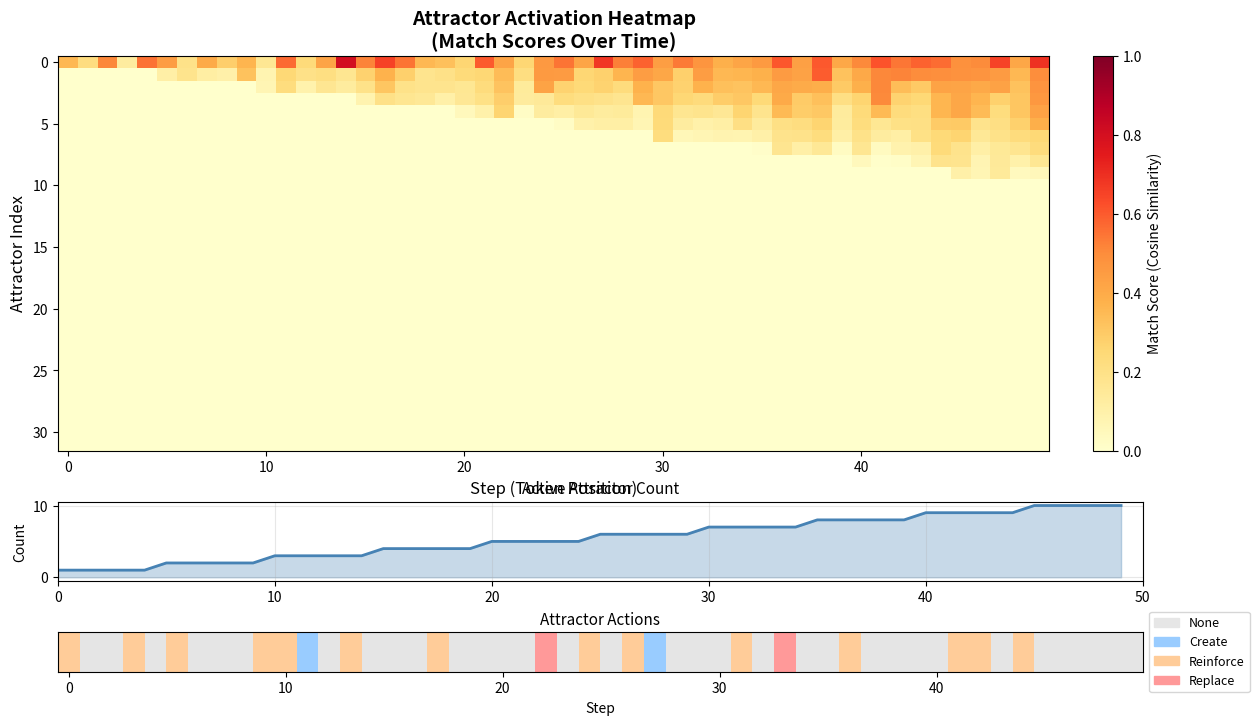
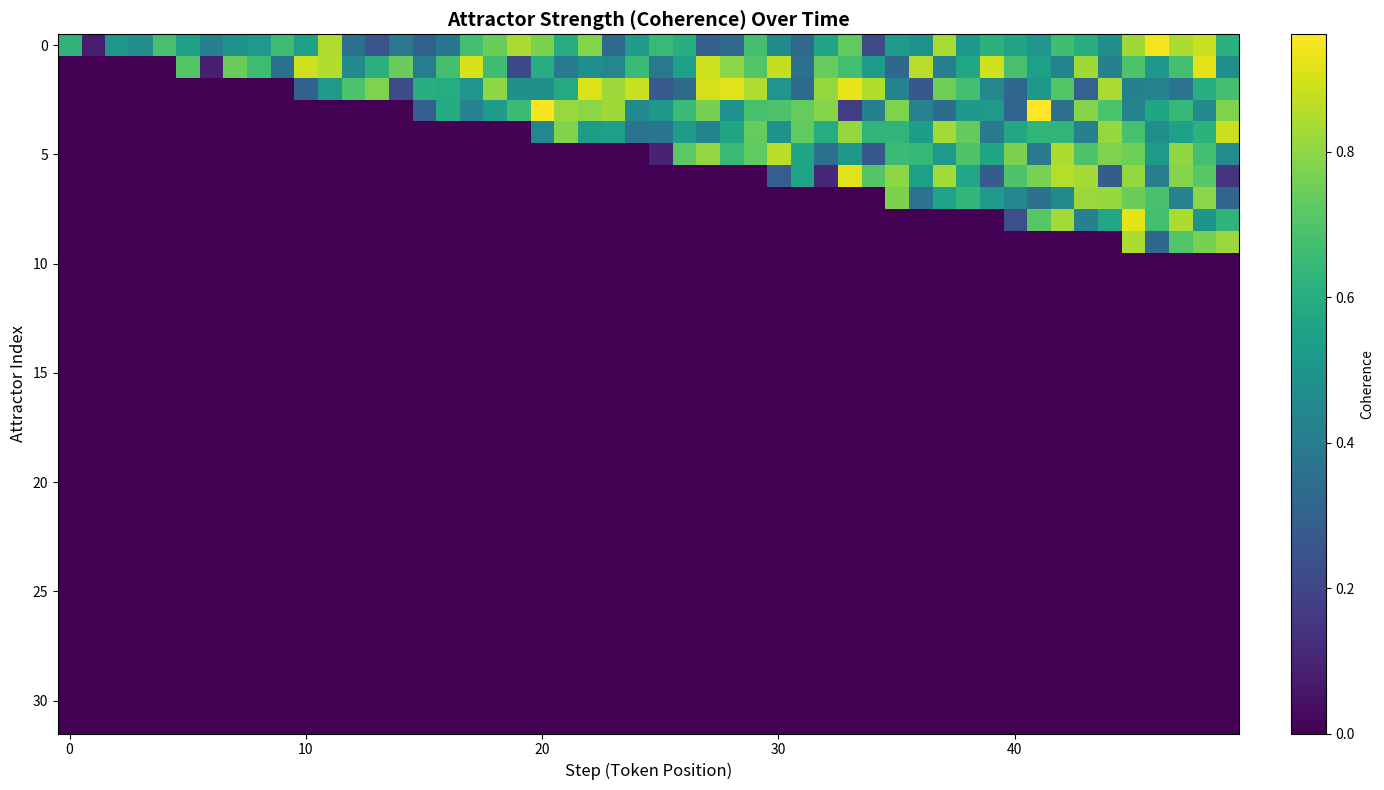
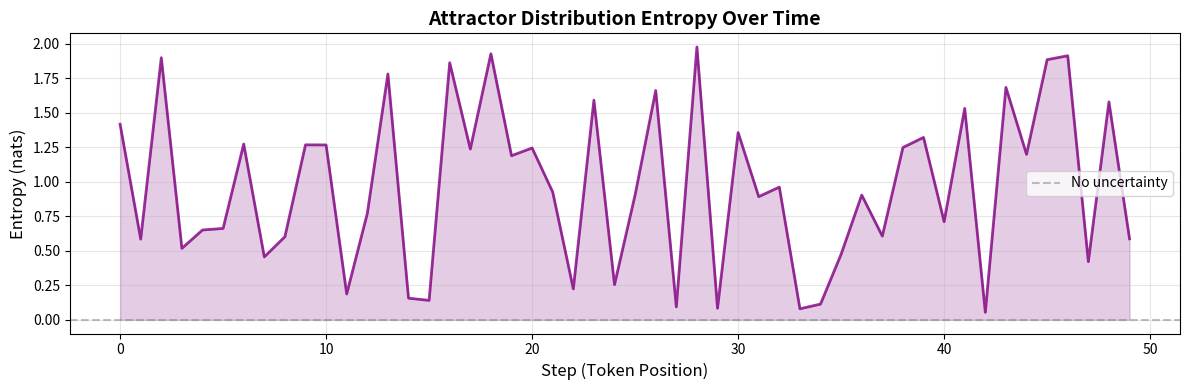
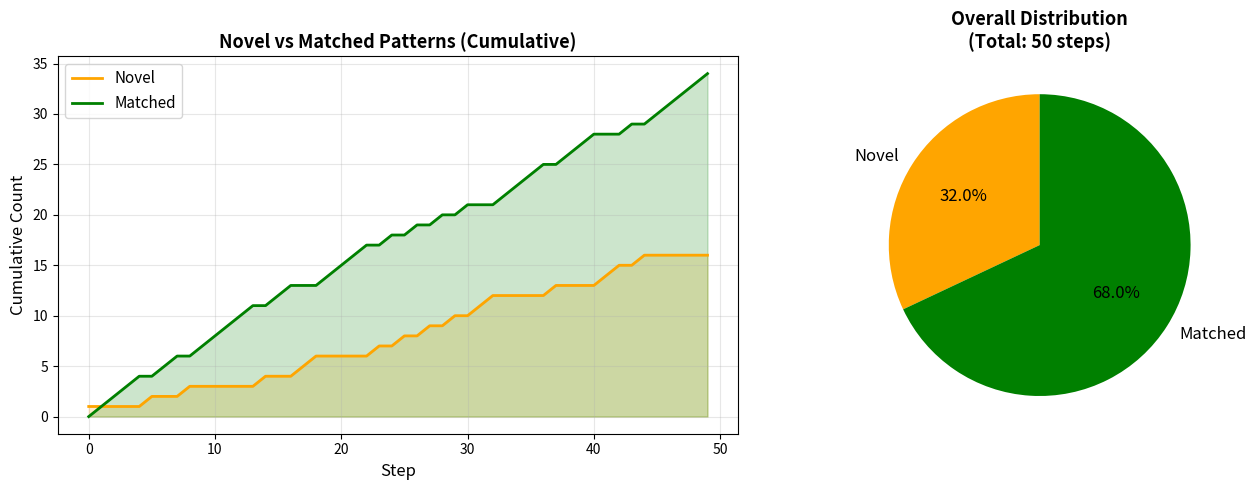
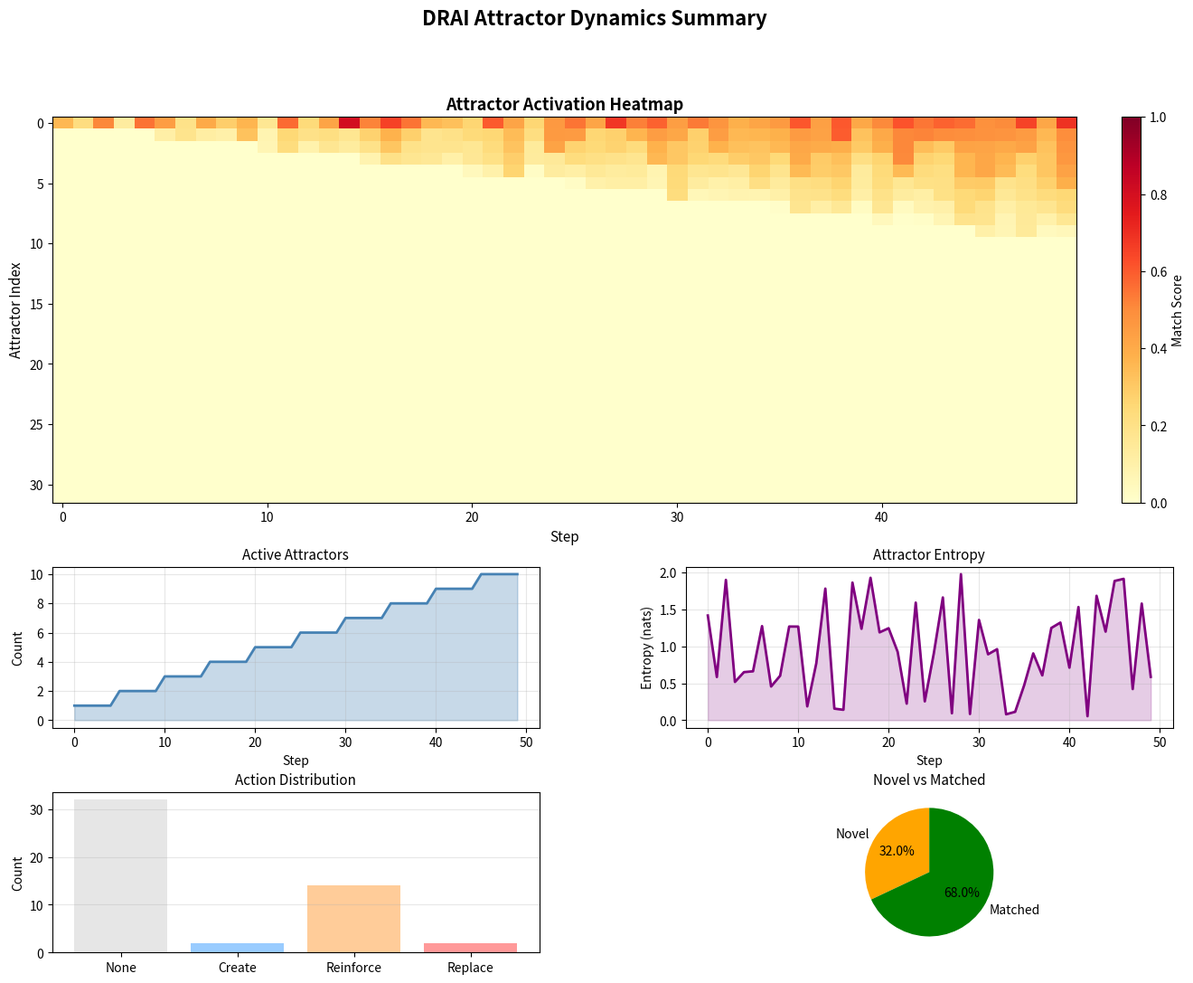

Python code for these plots, in order:
"""
Attractor Heatmap Visualization

Creates heatmaps showing:
- Which attractors activate for which tokens
- Match scores over time
- Attractor formation, reinforcement, decay patterns

Used for Phase 5 Task 3: Instrumentation & Visualization

Author: Halcyon AI Research
Date: 2025-11-18
"""

import numpy as np
import matplotlib.pyplot as plt
import matplotlib.patches as mpatches
from matplotlib.colors import LinearSegmentedColormap
import seaborn as sns
from pathlib import Path
from typing import List, Dict, Optional
import json


class AttractorHeatmapVisualizer:
    """
    Visualize attractor dynamics as heatmaps.

    Example:
        >>> visualizer = AttractorHeatmapVisualizer()
        >>> logs = get_drai_logs(model)  # From enabled logging
        >>> visualizer.plot_activation_heatmap(logs, tokens)
        >>> visualizer.save("results/phase5/heatmap.png")
    """

    def __init__(self, figsize=(14, 8), dpi=300):
        """
        Initialize visualizer.

        Args:
            figsize: Figure size (width, height)
            dpi: Resolution for saved figures
        """
        self.figsize = figsize
        self.dpi = dpi

        # Color schemes
        self.cmap_activation = 'YlOrRd'  # Yellow to Orange to Red
        self.cmap_actions = self._create_action_colormap()

    def _create_action_colormap(self):
        """Create custom colormap for attractor actions."""
        colors = [
            (0.9, 0.9, 0.9),  # None/neutral - light gray
            (0.6, 0.8, 1.0),  # Create - light blue
            (1.0, 0.8, 0.6),  # Reinforce - light orange
            (1.0, 0.6, 0.6),  # Replace - light red
        ]
        return LinearSegmentedColormap.from_list('actions', colors, N=4)

    def plot_activation_heatmap(
        self,
        logs: List[Dict],
        tokens: Optional[List[str]] = None,
        max_attractors: int = 32,
        save_path: Optional[str] = None
    ):
        """
        Plot heatmap of attractor activations over time.

        Args:
            logs: List of log entries from DRAI layer
            tokens: Optional list of token strings for x-axis labels
            max_attractors: Maximum number of attractors to show
            save_path: Optional path to save figure

        Returns:
            Figure and axes objects
        """
        if not logs:
            print("No logs to visualize")
            return None, None

        # Extract data
        num_steps = len(logs)
        match_scores = []  # [steps, attractors]
        attractor_counts = []
        actions = []

        for log in logs:
            scores = log.get('match_scores', [])
            # Pad to max_attractors
            padded = scores + [0] * (max_attractors - len(scores))
            match_scores.append(padded[:max_attractors])

            attractor_counts.append(log.get('attractor_count', 0))
            actions.append(log.get('action', 'none'))

        match_scores = np.array(match_scores)  # [steps, attractors]

        # Create figure
        fig, (ax_heat, ax_count, ax_action) = plt.subplots(
            3, 1,
            figsize=self.figsize,
            height_ratios=[5, 1, 0.5],
            gridspec_kw={'hspace': 0.3}
        )

        # Main heatmap
        im = ax_heat.imshow(
            match_scores.T,  # Transpose: attractors on y-axis, steps on x-axis
            aspect='auto',
            cmap=self.cmap_activation,
            interpolation='nearest',
            vmin=0,
            vmax=1
        )

        # Labels
        ax_heat.set_xlabel('Step (Token Position)', fontsize=12)
        ax_heat.set_ylabel('Attractor Index', fontsize=12)
        ax_heat.set_title('Attractor Activation Heatmap\n(Match Scores Over Time)', fontsize=14, fontweight='bold')

        # Colorbar
        cbar = plt.colorbar(im, ax=ax_heat, fraction=0.046, pad=0.04)
        cbar.set_label('Match Score (Cosine Similarity)', fontsize=10)

        # Add token labels if provided
        if tokens and len(tokens) == num_steps:
            # Show every N tokens to avoid crowding
            step_every = max(1, len(tokens) // 20)
            tick_positions = range(0, len(tokens), step_every)
            tick_labels = [tokens[i] if i < len(tokens) else '' for i in tick_positions]

            ax_heat.set_xticks(tick_positions)
            ax_heat.set_xticklabels(tick_labels, rotation=45, ha='right', fontsize=8)

        # Attractor count subplot
        ax_count.plot(range(num_steps), attractor_counts, color='steelblue', linewidth=2)
        ax_count.fill_between(range(num_steps), attractor_counts, alpha=0.3, color='steelblue')
        ax_count.set_ylabel('Count', fontsize=10)
        ax_count.set_title('Active Attractor Count', fontsize=11)
        ax_count.grid(True, alpha=0.3)
        ax_count.set_xlim(0, num_steps)

        # Action subplot (create, reinforce, replace, none)
        action_map = {'none': 0, 'create': 1, 'reinforce': 2, 'replace': 3}
        action_values = [action_map.get(a, 0) for a in actions]
        action_array = np.array(action_values).reshape(1, -1)

        im_action = ax_action.imshow(
            action_array,
            aspect='auto',
            cmap=self.cmap_actions,
            interpolation='nearest',
            vmin=0,
            vmax=3
        )

        ax_action.set_yticks([])
        ax_action.set_xlabel('Step', fontsize=10)
        ax_action.set_title('Attractor Actions', fontsize=11)

        # Legend for actions
        legend_elements = [
            mpatches.Patch(color=(0.9, 0.9, 0.9), label='None'),
            mpatches.Patch(color=(0.6, 0.8, 1.0), label='Create'),
            mpatches.Patch(color=(1.0, 0.8, 0.6), label='Reinforce'),
            mpatches.Patch(color=(1.0, 0.6, 0.6), label='Replace')
        ]
        ax_action.legend(handles=legend_elements, loc='center left', bbox_to_anchor=(1, 0.5), fontsize=9)

        plt.tight_layout()

        if save_path:
            plt.savefig(save_path, dpi=self.dpi, bbox_inches='tight')
            print(f"Heatmap saved to {save_path}")

        return fig, (ax_heat, ax_count, ax_action)

    def plot_attractor_strength_heatmap(
        self,
        logs: List[Dict],
        max_attractors: int = 32,
        save_path: Optional[str] = None
    ):
        """
        Plot heatmap of attractor strengths (coherence) over time.

        Args:
            logs: List of log entries from DRAI layer
            max_attractors: Maximum number of attractors to show
            save_path: Optional path to save figure

        Returns:
            Figure and axes objects
        """
        if not logs:
            print("No logs to visualize")
            return None, None

        # Extract attractor strengths
        num_steps = len(logs)
        strengths = []

        for log in logs:
            strength_list = log.get('attractor_strengths', [])
            # Pad to max_attractors
            padded = strength_list + [0] * (max_attractors - len(strength_list))
            strengths.append(padded[:max_attractors])

        strengths = np.array(strengths).T  # [attractors, steps]

        # Create figure
        fig, ax = plt.subplots(figsize=self.figsize)

        # Heatmap
        im = ax.imshow(
            strengths,
            aspect='auto',
            cmap='viridis',
            interpolation='nearest'
        )

        # Labels
        ax.set_xlabel('Step (Token Position)', fontsize=12)
        ax.set_ylabel('Attractor Index', fontsize=12)
        ax.set_title('Attractor Strength (Coherence) Over Time', fontsize=14, fontweight='bold')

        # Colorbar
        cbar = plt.colorbar(im, ax=ax, fraction=0.046, pad=0.04)
        cbar.set_label('Coherence', fontsize=10)

        # Add grid for readability
        ax.grid(False)

        plt.tight_layout()

        if save_path:
            plt.savefig(save_path, dpi=self.dpi, bbox_inches='tight')
            print(f"Strength heatmap saved to {save_path}")

        return fig, ax

    def plot_entropy_over_time(
        self,
        logs: List[Dict],
        save_path: Optional[str] = None
    ):
        """
        Plot attractor entropy over time.

        Args:
            logs: List of log entries
            save_path: Optional path to save figure

        Returns:
            Figure and axes objects
        """
        if not logs:
            print("No logs to visualize")
            return None, None

        # Extract entropy
        entropies = [log.get('attractor_entropy', 0) for log in logs]
        steps = range(len(entropies))

        # Create figure
        fig, ax = plt.subplots(figsize=(12, 4))

        # Plot
        ax.plot(steps, entropies, color='purple', linewidth=2, alpha=0.8)
        ax.fill_between(steps, entropies, alpha=0.2, color='purple')

        # Labels
        ax.set_xlabel('Step (Token Position)', fontsize=12)
        ax.set_ylabel('Entropy (nats)', fontsize=12)
        ax.set_title('Attractor Distribution Entropy Over Time', fontsize=14, fontweight='bold')
        ax.grid(True, alpha=0.3)

        # Add interpretation
        ax.axhline(y=0, color='gray', linestyle='--', alpha=0.5, label='No uncertainty')
        ax.legend(fontsize=10)

        plt.tight_layout()

        if save_path:
            plt.savefig(save_path, dpi=self.dpi, bbox_inches='tight')
            print(f"Entropy plot saved to {save_path}")

        return fig, ax

    def plot_novelty_vs_match(
        self,
        logs: List[Dict],
        save_path: Optional[str] = None
    ):
        """
        Plot proportion of novel vs matched patterns over time.

        Args:
            logs: List of log entries
            save_path: Optional path to save figure

        Returns:
            Figure and axes objects
        """
        if not logs:
            print("No logs to visualize")
            return None, None

        # Extract novelty info
        novel_count = sum(1 for log in logs if log.get('is_novel', False))
        matched_count = len(logs) - novel_count

        # Cumulative over time
        cumulative_novel = []
        cumulative_matched = []
        running_novel = 0
        running_matched = 0

        for log in logs:
            if log.get('is_novel', False):
                running_novel += 1
            else:
                running_matched += 1

            cumulative_novel.append(running_novel)
            cumulative_matched.append(running_matched)

        steps = range(len(logs))

        # Create figure
        fig, (ax1, ax2) = plt.subplots(1, 2, figsize=(14, 5))

        # Left: Cumulative counts
        ax1.plot(steps, cumulative_novel, label='Novel', color='orange', linewidth=2)
        ax1.plot(steps, cumulative_matched, label='Matched', color='green', linewidth=2)
        ax1.fill_between(steps, cumulative_novel, alpha=0.2, color='orange')
        ax1.fill_between(steps, cumulative_matched, alpha=0.2, color='green')

        ax1.set_xlabel('Step', fontsize=12)
        ax1.set_ylabel('Cumulative Count', fontsize=12)
        ax1.set_title('Novel vs Matched Patterns (Cumulative)', fontsize=13, fontweight='bold')
        ax1.legend(fontsize=11)
        ax1.grid(True, alpha=0.3)

        # Right: Pie chart
        colors = ['orange', 'green']
        ax2.pie(
            [novel_count, matched_count],
            labels=['Novel', 'Matched'],
            colors=colors,
            autopct='%1.1f%%',
            startangle=90,
            textprops={'fontsize': 12}
        )
        ax2.set_title(f'Overall Distribution\n(Total: {len(logs)} steps)', fontsize=13, fontweight='bold')

        plt.tight_layout()

        if save_path:
            plt.savefig(save_path, dpi=self.dpi, bbox_inches='tight')
            print(f"Novelty plot saved to {save_path}")

        return fig, (ax1, ax2)

    def create_summary_figure(
        self,
        logs: List[Dict],
        tokens: Optional[List[str]] = None,
        story_text: Optional[str] = None,
        save_path: Optional[str] = None
    ):
        """
        Create comprehensive summary figure with multiple subplots.

        Args:
            logs: List of log entries
            tokens: Optional token list
            story_text: Optional story text for context
            save_path: Optional path to save figure

        Returns:
            Figure object
        """
        if not logs:
            print("No logs to visualize")
            return None

        fig = plt.figure(figsize=(16, 12))
        gs = fig.add_gridspec(4, 2, hspace=0.4, wspace=0.3)

        # 1. Main activation heatmap (large, top)
        ax_heat = fig.add_subplot(gs[0:2, :])

        num_steps = len(logs)
        match_scores = []
        for log in logs:
            scores = log.get('match_scores', [])
            match_scores.append(scores + [0] * (32 - len(scores)))
        match_scores = np.array(match_scores).T

        im = ax_heat.imshow(match_scores, aspect='auto', cmap=self.cmap_activation, vmin=0, vmax=1)
        ax_heat.set_xlabel('Step', fontsize=11)
        ax_heat.set_ylabel('Attractor Index', fontsize=11)
        ax_heat.set_title('Attractor Activation Heatmap', fontsize=13, fontweight='bold')
        plt.colorbar(im, ax=ax_heat, fraction=0.046, pad=0.04, label='Match Score')

        # 2. Attractor count (bottom left)
        ax_count = fig.add_subplot(gs[2, 0])
        counts = [log.get('attractor_count', 0) for log in logs]
        ax_count.plot(range(num_steps), counts, color='steelblue', linewidth=2)
        ax_count.fill_between(range(num_steps), counts, alpha=0.3, color='steelblue')
        ax_count.set_xlabel('Step', fontsize=10)
        ax_count.set_ylabel('Count', fontsize=10)
        ax_count.set_title('Active Attractors', fontsize=11)
        ax_count.grid(True, alpha=0.3)

        # 3. Entropy (bottom right)
        ax_entropy = fig.add_subplot(gs[2, 1])
        entropies = [log.get('attractor_entropy', 0) for log in logs]
        ax_entropy.plot(range(num_steps), entropies, color='purple', linewidth=2)
        ax_entropy.fill_between(range(num_steps), entropies, alpha=0.2, color='purple')
        ax_entropy.set_xlabel('Step', fontsize=10)
        ax_entropy.set_ylabel('Entropy (nats)', fontsize=10)
        ax_entropy.set_title('Attractor Entropy', fontsize=11)
        ax_entropy.grid(True, alpha=0.3)

        # 4. Actions (bottom left, second row)
        ax_actions = fig.add_subplot(gs[3, 0])
        action_map = {'none': 0, 'create': 1, 'reinforce': 2, 'replace': 3}
        actions = [action_map.get(log.get('action', 'none'), 0) for log in logs]
        action_counts = [actions.count(i) for i in range(4)]
        ax_actions.bar(['None', 'Create', 'Reinforce', 'Replace'], action_counts,
                      color=[(0.9,0.9,0.9), (0.6,0.8,1.0), (1.0,0.8,0.6), (1.0,0.6,0.6)])
        ax_actions.set_ylabel('Count', fontsize=10)
        ax_actions.set_title('Action Distribution', fontsize=11)
        ax_actions.grid(axis='y', alpha=0.3)

        # 5. Novel vs Matched (bottom right, second row)
        ax_novel = fig.add_subplot(gs[3, 1])
        novel_count = sum(1 for log in logs if log.get('is_novel', False))
        matched_count = num_steps - novel_count
        ax_novel.pie([novel_count, matched_count], labels=['Novel', 'Matched'],
                    colors=['orange', 'green'], autopct='%1.1f%%', startangle=90)
        ax_novel.set_title('Novel vs Matched', fontsize=11)

        # Overall title
        fig.suptitle('DRAI Attractor Dynamics Summary', fontsize=16, fontweight='bold', y=0.98)

        if save_path:
            plt.savefig(save_path, dpi=self.dpi, bbox_inches='tight')
            print(f"Summary figure saved to {save_path}")

        return fig


if __name__ == "__main__":
    # Example usage with synthetic data
    print("="*70)
    print("ATTRACTOR HEATMAP VISUALIZATION - Example")
    print("="*70)

    # Generate synthetic log data for demonstration
    np.random.seed(42)
    num_steps = 50
    max_attractors = 10

    logs = []
    for step in range(num_steps):
        # Simulate attractor dynamics
        num_active = min(step // 5 + 1, max_attractors)  # Gradually add attractors

        match_scores = np.random.beta(2, 5, num_active).tolist()  # Skewed toward lower values
        match_scores.sort(reverse=True)  # Strongest first

        attractor_strengths = np.random.beta(3, 2, num_active).tolist()  # Skewed toward higher values

        action = np.random.choice(['none', 'create', 'reinforce', 'replace'],
                                  p=[0.5, 0.1, 0.35, 0.05])

        log_entry = {
            'step': step,
            'attractor_count': num_active,
            'match_scores': match_scores,
            'attractor_strengths': attractor_strengths,
            'action': action,
            'attractor_entropy': np.random.uniform(0, 2),
            'is_novel': np.random.random() < 0.3,
            'best_match_idx': 0 if match_scores else -1,
            'best_match_sim': match_scores[0] if match_scores else 0.0
        }
        logs.append(log_entry)

    # Create visualizations
    visualizer = AttractorHeatmapVisualizer()

    Path("results/phase5/visualizations").mkdir(parents=True, exist_ok=True)

    # 1. Activation heatmap
    print("\nGenerating activation heatmap...")
    visualizer.plot_activation_heatmap(
        logs,
        save_path="results/phase5/visualizations/activation_heatmap.png"
    )

    # 2. Strength heatmap
    print("Generating strength heatmap...")
    visualizer.plot_attractor_strength_heatmap(
        logs,
        save_path="results/phase5/visualizations/strength_heatmap.png"
    )

    # 3. Entropy plot
    print("Generating entropy plot...")
    visualizer.plot_entropy_over_time(
        logs,
        save_path="results/phase5/visualizations/entropy_plot.png"
    )

    # 4. Novelty analysis
    print("Generating novelty analysis...")
    visualizer.plot_novelty_vs_match(
        logs,
        save_path="results/phase5/visualizations/novelty_analysis.png"
    )

    # 5. Summary figure
    print("Generating summary figure...")
    visualizer.create_summary_figure(
        logs,
        save_path="results/phase5/visualizations/summary.png"
    )

    print("\n" + "="*70)
    print("Visualizations complete!")
    print("Saved to: results/phase5/visualizations/")
    print("="*70)
